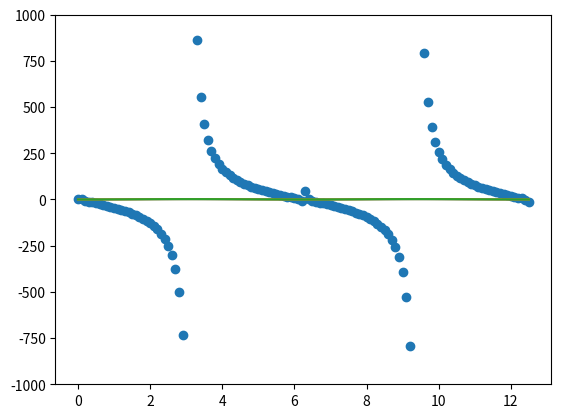

Reproduce this figure in Python.
from math import sin, cos, pi
import numpy as np
import matplotlib.pyplot as plt

def f(x, y):
    return sin(x)

def solution(x):
    return -cos(x)+1

"""
Euler
"""
def euler(Deltax_n, x_n, y_n):
    return Deltax_n*f(x_n,y_n)

def function_euler(xi, xf, yi, h):
    x = np.arange(xi, xf, h)
    yn = yi
    y = [yn]
    for xn in x[1:]:
        Deltay_n = euler(h, xn, yn)
        yn = yn + Deltay_n
        y.append(yn)
    return (x, y)

"""
Runge-kutta de 4a ordem
"""
def rk4(Deltax_n, x_n, y_n):
    delta1 = Deltax_n*f(x_n             ,y_n           )
    delta2 = Deltax_n*f(x_n+Deltax_n/2.0,y_n+delta1/2.0)
    delta3 = Deltax_n*f(x_n+Deltax_n/2.0,y_n+delta2/2.0)
    delta4 = Deltax_n*f(x_n+Deltax_n    ,y_n+delta3    )
    return delta1/6.0 + delta2/3.0 + delta3/3.0 + delta4/6.0

xi = 0.0; xf = 4*pi
yi = 0.0
h = 0.1

x, y_euler = function_euler(xi, xf, yi, h)
P0 = y_euler
P1 = function_euler(xi, xf, yi, h/2)
P1 = P1[1]
P1 = [P1[i] for i in range(0,len(P1), 2)]
P2 = function_euler(xi, xf, yi, h/4)
P2 = P2[1]
P2 = [P2[i] for i in range(0,len(P2), 4)]

sz = min([len(x), len(P0), len(P1), len(P2)])
x = x[:sz]
P0 = P0[:sz]
P1 = P1[:sz]
P2 = P2[:sz]

QC = []
for i in range(len(P0)):
    divisor = P2[i]-P1[i]
    if divisor != 0:
        QC.append((P1[i]-P0[1])/divisor)
    else:
        QC.append(0)

plt.grid()
#plt.scatter(x, y_euler, s = 5)
plt.plot(x, P0)
plt.plot(x, P1)
plt.plot(x, P2)

print("Euler:")
for i in range(len(x)):
    print("%+.30f\t%+.30f\t%+.30f"%(x[i],y_euler[i],y_euler[i]-solution(x[i])))

plt.show()

plt.ylim([-1000,1000])
plt.grid()
plt.scatter(x[:len(QC)], QC)
plt.show()
